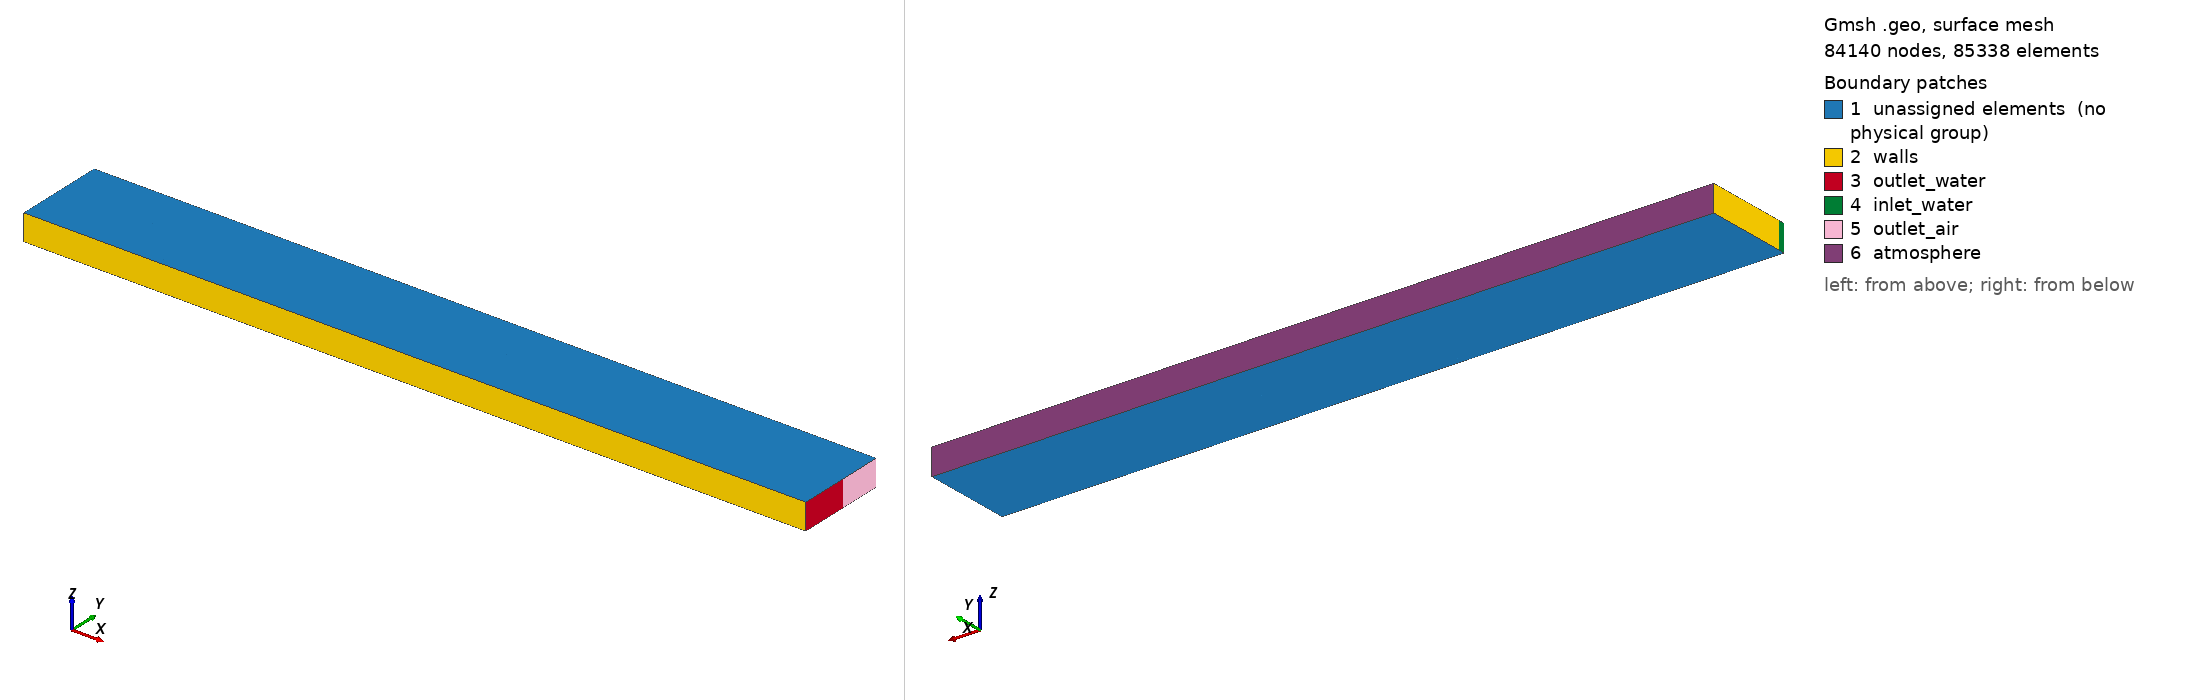

Gmsh geometry script, surface-meshed: 84140 nodes, 85338 surface elements. Boundary patches (legend numbers): 1 unassigned elements (no physical group), 2 walls, 3 outlet_water, 4 inlet_water, 5 outlet_air, 6 atmosphere. Left view from above one corner, right view from below the opposite corner. Legend entries are the model's physical surfaces; 'unassigned elements' are surfaces in no physical group. The drawing asked Gmsh for element sizes between 1% and 20% of the model's largest extent; the script's own settings can give other sizes.

=== hydraulicJump.geo (drawn) ===
// Inputs
x = 3;
y1 = 0.025;
yt = 0.185 - y1;
y3 = 0.35 - y1 - yt;
z = 0.1;
cellsize = 0.025/5; // deltaX

// Points
Point(0) = {0, 0, 0};
Point(1) = {x, 0, 0};
Point(2) = {x, y1, 0};
Point(3) = {0, y1, 0};

// Points Block 2
Point(4) = {x, yt + y1, 0};
Point(5) = {0, yt + y1, 0};
Point(6) = {x, y3 + yt + y1, 0};
Point(7) = {0, y3 + yt + y1, 0};

// Block 1
Line(10) = {0,1};
Line(11) = {1,2};
Line(12) = {2,3};
Line(13) = {3,0};

// Block 2
// Line -12
Line(14) = {2,4};
Line(15) = {4,5};
Line(16) = {5,3};

// Block 3
// Line -15
Line(17) = {4,6};
Line(18) = {6,7};
Line(19) = {7,5};

// Surface Block 1
Line Loop(20) = {10, 11, 12, 13};
Plane Surface(21) = 20; surfaceOne = 21;

// Surface Block 2
Line Loop(22) = {-12, 14,15,16};
Plane Surface(23) = 22; surfaceTwo = 23;

// Surface Block 3
Line Loop(24) = {-15, 17, 18, 19};
Plane Surface(25) = 24; surfaceThree = 25;

// Structured Mesh Block 1
// Divide the lines based on cellsize definition
divx = x/cellsize + 1;
divy = y1/cellsize + 1;
Transfinite Line{10,12} = divx;
Transfinite Line{11,13} = divy;
Transfinite Surface(surfaceOne);
Recombine Surface(surfaceOne);

// Structured Mesh Block 2
// Divide the lines based on cellsize definition
divx = x/cellsize + 1;
divy = yt/cellsize + 1;
Transfinite Line{-12,15} = divx;
Transfinite Line{14,16} = divy;
Transfinite Surface(surfaceTwo);
Recombine Surface(surfaceTwo);

// Structured Mesh Block 3
// Divide the lines based on cellsize definition
divx = x/cellsize + 1;
divy = y3/cellsize + 1;
Transfinite Line{-15,18} = divx;
Transfinite Line{17,19} = divy;
Transfinite Surface(surfaceThree);
Recombine Surface(surfaceThree);

surfaceOneE[] =
Extrude {0, 0, z}
{
    Surface{surfaceOne};
    Layers{1};
    Recombine;
};

surfaceTwoE[] =
Extrude {0, 0, z}
{
    Surface{surfaceTwo};
    Layers{1};
    Recombine;
};

surfaceThreeE[] =
Extrude {0, 0, z}
{
    Surface{surfaceThree};
    Layers{1};
    Recombine;
};

Physical Surface("walls") = {surfaceOneE[2], surfaceTwoE[5], surfaceThreeE[5]};
Physical Surface("inlet_water") = {surfaceOneE[5]};
Physical Surface("outlet_air") = {surfaceThreeE[3]};
Physical Surface("outlet_water") = {surfaceOneE[3], surfaceTwoE[3]};
Physical Surface("atmosphere") = {surfaceThreeE[4]};
Physical Volume("internal") = {surfaceOneE[1], surfaceTwoE[1], surfaceThreeE[1]};
